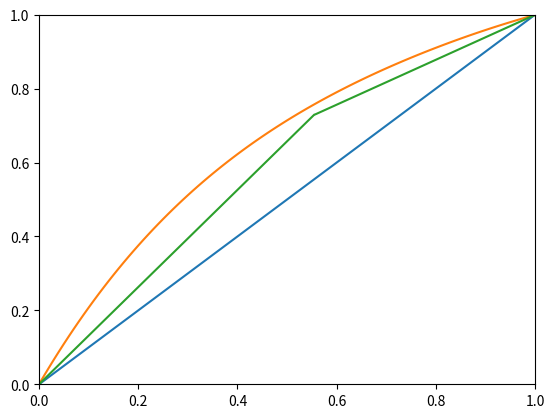

Generate this figure with matplotlib:
import matplotlib.pyplot as plt
x = []
y =[]
for i in range(0, 101):
    x.append(i / 100)
    # benzene - toluene
    y_i = - 0.4191 * (i/ 100) ** 4 + 1.5087 * (i/ 100) ** 3 - 2.3858 * (i/ 100) ** 2 + 2.2951 * (i/ 100) + 0.0005
    y.append(y_i)
plt.plot([0, 1], [0, 1])
plt.plot(x, y)
F = 1
x_f = 0.555
y_f = - 0.4191 * x_f ** 4 + 1.5087 * x_f ** 3 - 2.3858 * x_f ** 2 + 2.2951 * x_f + 0.0005
x_1d = 0.999
x_1w = 1 - x_1d
D = F * (x_f - x_1w)/(x_1d - x_1w)
f = F / D
Rmin = (x_1d - y_f) / (y_f - x_f)
R = Rmin * 1.3
x_work = []
y_work = []
for j in range(1, 999):
    x_work.append(j / 1000)
    if j / 1000 <= x_f:
        y_work_down = (R + f) / (R + 1) * j / 1000 - (1 - f) / (R + 1) * x_1w
        y_work.append(y_work_down)
    elif j / 1000 >= x_f:
        y_work_up = R / (R + 1) * j / 1000 + x_1d / (R + 1)
        y_work.append(y_work_up)
plt.plot(x_work, y_work)
plt.axis([0, 1, 0, 1])
plt.show()